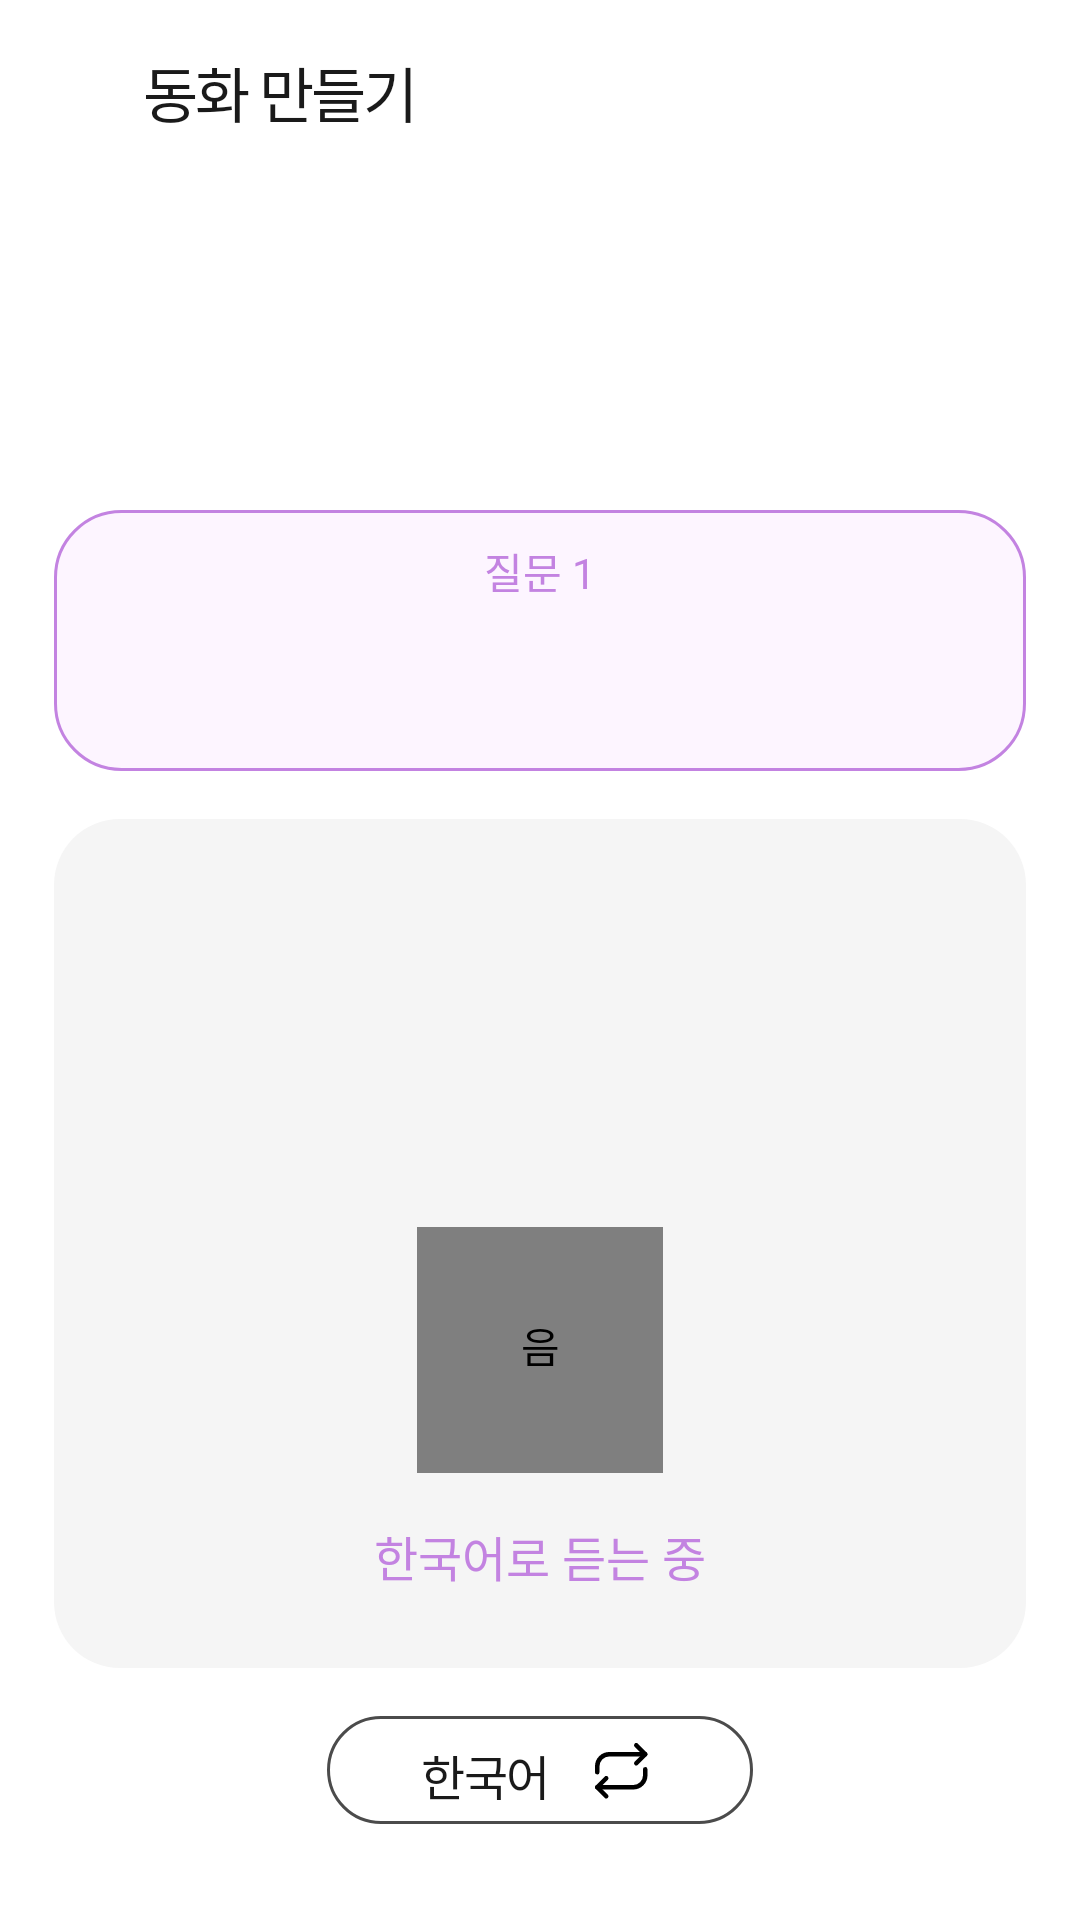

The Android layout XML behind this screen, and the referenced resources:
<!-- AndroidManifest.xml: application theme Theme.DualTales -->
<!-- res/layout/activity_voice_input.xml -->
<?xml version="1.0" encoding="utf-8"?>
<androidx.constraintlayout.widget.ConstraintLayout
    xmlns:android="http://schemas.android.com/apk/res/android"
    xmlns:app="http://schemas.android.com/apk/res-auto"
    android:layout_width="match_parent"
    android:layout_height="match_parent"
    android:background="#FFFFFF">

    
    <LinearLayout
        android:id="@+id/ll_toolbar"
        android:layout_width="match_parent"
        android:layout_height="60dp"
        android:orientation="horizontal"
        android:gravity="center_vertical"
        android:padding="16dp"
        android:background="@color/white"
        app:layout_constraintTop_toTopOf="parent"
        app:layout_constraintStart_toStartOf="parent">

        <ImageView
            android:id="@+id/iv_back"
            android:layout_width="12dp"
            android:layout_height="24dp"
            android:src="@drawable/ic_back"
            app:tint="#000000"
            android:scaleType="fitCenter"
            android:contentDescription="뒤로 가기" />

        <TextView
            android:layout_width="wrap_content"
            android:layout_height="wrap_content"
            android:text="동화 만들기"
            android:textColor="#1A1A1A"
            android:fontFamily="@font/pretendard_bold"
            android:textSize="20sp"
            android:lineSpacingExtra="8sp"
            android:letterSpacing="-0.05"
            android:layout_marginStart="20dp" />

    </LinearLayout>

    
    <LinearLayout
        android:id="@+id/ll_indicator"
        android:layout_width="wrap_content"
        android:layout_height="17dp"
        android:orientation="horizontal"
        app:layout_constraintTop_toTopOf="parent"
        android:layout_marginTop="121dp"
        app:layout_constraintStart_toStartOf="parent"
        android:layout_marginStart="19dp" />

    
    <LinearLayout
        android:id="@+id/ll_question"
        android:layout_width="0dp"
        android:layout_height="wrap_content"
        android:orientation="vertical"
        android:background="@drawable/bg_question_purple"
        android:paddingTop="10dp"
        android:paddingBottom="20dp"
        android:paddingStart="20dp"
        android:paddingEnd="20dp"
        android:gravity="center"
        app:layout_constraintTop_toTopOf="parent"
        android:layout_marginTop="170dp"
        app:layout_constraintStart_toStartOf="parent"
        android:layout_marginStart="18dp"
        app:layout_constraintEnd_toEndOf="parent"
        android:layout_marginEnd="18dp">

        <TextView
            android:id="@+id/tv_question_label"
            android:layout_width="match_parent"
            android:layout_height="wrap_content"
            android:text="질문 1"
            android:textColor="@color/main_purple"
            android:fontFamily="@font/pretendard_semibold"
            android:textSize="14sp"
            android:gravity="center" />

        <TextView
            android:id="@+id/tv_question_text"
            android:layout_width="match_parent"
            android:layout_height="wrap_content"
            android:text=""
            android:textColor="#151515"
            android:fontFamily="@font/pretendard_semibold"
            android:textSize="18sp"
            android:lineSpacingExtra="4sp"
            android:letterSpacing="-0.03"
            android:gravity="center"
            android:layout_marginTop="12dp" />

    </LinearLayout>

    

    
    <androidx.constraintlayout.widget.ConstraintLayout
        android:layout_width="0dp"
        android:layout_height="0dp"
        android:layout_marginStart="18dp"
        android:layout_marginTop="16dp"
        android:layout_marginEnd="18dp"
        android:layout_marginBottom="16dp"
        android:background="@drawable/bg_voice_card"
        android:paddingStart="16dp"
        android:paddingTop="16dp"
        android:paddingEnd="16dp"
        android:paddingBottom="24dp"
        app:layout_constraintBottom_toTopOf="@id/btn_language_switch"
        app:layout_constraintEnd_toEndOf="parent"
        app:layout_constraintHorizontal_bias="0.0"
        app:layout_constraintStart_toStartOf="parent"
        app:layout_constraintTop_toBottomOf="@id/ll_question"
        app:layout_constraintVertical_bias="0.0">

        
        <TextView
            android:id="@+id/tv_voice_text"
            android:layout_width="0dp"
            android:layout_height="wrap_content"
            android:fontFamily="@font/pretendard_semibold"
            android:letterSpacing="-0.03"
            android:lineSpacingExtra="4sp"
            android:text=""
            android:textColor="#C383E1"
            android:textSize="18sp"
            app:layout_constraintEnd_toEndOf="parent"
            app:layout_constraintStart_toStartOf="parent"
            app:layout_constraintTop_toTopOf="parent" />

        
        <pl.droidsonroids.gif.GifImageView
            android:id="@+id/btn_mic_toggle"
            android:layout_width="82dp"
            android:layout_height="82dp"
            android:background="@drawable/bg_mic_button"
            android:clickable="true"
            android:contentDescription="음성 입력 토글"
            android:focusable="true"
            android:padding="29dp"
            android:scaleType="centerInside"
            android:src="@drawable/img_voice_listening"
            app:layout_constraintBottom_toTopOf="@id/btn_voice_complete"
            app:layout_constraintEnd_toEndOf="parent"
            app:layout_constraintStart_toStartOf="parent"
            app:layout_constraintTop_toBottomOf="@id/tv_voice_text"
            app:layout_constraintVertical_bias="0.7" />

        
        <TextView
            android:id="@+id/tv_voice_status"
            android:layout_width="wrap_content"
            android:layout_height="wrap_content"
            android:layout_marginTop="16dp"
            android:fontFamily="@font/pretendard_medium"
            android:text="한국어로 듣는 중"
            android:textColor="#C383E1"
            android:textSize="16sp"
            android:visibility="visible"
            app:layout_constraintEnd_toEndOf="parent"
            app:layout_constraintStart_toStartOf="parent"
            app:layout_constraintTop_toBottomOf="@id/btn_mic_toggle" />

        
        <TextView
            android:id="@+id/btn_voice_complete"
            android:layout_width="231dp"
            android:layout_height="36dp"
            android:background="@drawable/bg_voice_complete_btn"
            android:clickable="true"
            android:focusable="true"
            android:fontFamily="@font/pretendard_medium"
            android:gravity="center"
            android:letterSpacing="-0.03"
            android:paddingTop="8dp"
            android:paddingBottom="8dp"
            android:text="음성입력 완료"
            android:textColor="#C383E1"
            android:textSize="16sp"
            android:visibility="gone"
            app:layout_constraintBottom_toBottomOf="parent"
            app:layout_constraintEnd_toEndOf="parent"
            app:layout_constraintStart_toStartOf="parent" />

    </androidx.constraintlayout.widget.ConstraintLayout>

    <LinearLayout
        android:id="@+id/btn_language_switch"
        android:layout_width="142dp"
        android:layout_height="36dp"
        android:orientation="horizontal"
        android:gravity="center"
        android:background="@drawable/bg_language_switch_btn"
        android:paddingTop="8dp"
        android:paddingBottom="8dp"
        android:paddingStart="16dp"
        android:paddingEnd="16dp"
        android:clickable="true"
        android:focusable="true"
        app:layout_constraintBottom_toBottomOf="parent"
        android:layout_marginBottom="32dp"
        app:layout_constraintStart_toStartOf="parent"
        app:layout_constraintEnd_toEndOf="parent">

        <TextView
            android:id="@+id/tv_current_language"
            android:layout_width="wrap_content"
            android:layout_height="wrap_content"
            android:text="한국어"
            android:fontFamily="@font/pretendard_medium"
            android:textSize="16sp"
            android:lineSpacingExtra="4sp"
            android:letterSpacing="-0.03"
            android:textColor="#1A1A1A" />

        <ImageView
            android:layout_width="24dp"
            android:layout_height="24dp"
            android:src="@drawable/ic_language_switch"
            android:scaleType="fitCenter"
            android:layout_marginStart="12dp"
            android:contentDescription="@null" />

    </LinearLayout>

</androidx.constraintlayout.widget.ConstraintLayout>
<!-- resources referenced by this layout -->
<resources>
  <color name="main_purple">#C383E1</color>
  <color name="white">#FFFFFF</color>
  <!-- drawable bg_language_switch_btn (drawable) -->
  <?xml version="1.0" encoding="utf-8"?>
  <shape xmlns:android="http://schemas.android.com/apk/res/android">
      <solid android:color="@android:color/transparent" />
      <stroke android:width="1dp" android:color="#4B4B4B" />
      <corners android:radius="30dp" />
  </shape>
  <!-- drawable bg_mic_button: png bitmap (drawable, 158008 bytes) -->
  <!-- drawable bg_question_purple (drawable) -->
  <?xml version="1.0" encoding="utf-8"?>
  <shape xmlns:android="http://schemas.android.com/apk/res/android"
      android:shape="rectangle">
      <corners android:radius="22dp" />
      <solid android:color="#FDF5FF" />
      <stroke
          android:width="1dp"
          android:color="@color/main_purple" />
  </shape>
  <!-- drawable bg_voice_card (drawable) -->
  <?xml version="1.0" encoding="utf-8"?>
  <shape xmlns:android="http://schemas.android.com/apk/res/android">
      <solid android:color="@color/gray01" />
      <corners android:radius="22dp" />
  </shape>
  <!-- drawable bg_voice_complete_btn (drawable) -->
  <?xml version="1.0" encoding="utf-8"?>
  <shape xmlns:android="http://schemas.android.com/apk/res/android">
      <solid android:color="#33C383E1" />
      <stroke android:width="1dp" android:color="#C383E1" />
      <corners android:radius="30dp" />
  </shape>
  <!-- drawable ic_language_switch (drawable) -->
  <vector xmlns:android="http://schemas.android.com/apk/res/android"
      android:width="24dp"
      android:height="24dp"
      android:viewportWidth="24"
      android:viewportHeight="24">
    <path
        android:pathData="M19.75,6.75H7.75C6.689,6.75 5.672,7.171 4.922,7.922C4.171,8.672 3.75,9.689 3.75,10.75V12.75M19.75,11.75V13.75C19.75,14.811 19.329,15.828 18.578,16.578C17.828,17.329 16.811,17.75 15.75,17.75H3.75"
        android:strokeLineJoin="round"
        android:strokeWidth="1.5"
        android:fillColor="#00000000"
        android:strokeColor="#000000"
        android:strokeLineCap="round"/>
    <path
        android:pathData="M16.75,9.75L19.75,6.75L16.75,3.75M6.75,14.75L3.75,17.75L6.75,20.75"
        android:strokeLineJoin="round"
        android:strokeWidth="1.5"
        android:fillColor="#00000000"
        android:strokeColor="#000000"
        android:strokeLineCap="round"/>
  </vector>
  <!-- drawable img_voice_listening: gif bitmap (drawable, 93742 bytes) -->
  <style name="Theme.DualTales" parent="Base.Theme.DualTales" />
  <color name="gray01">#F5F5F5</color>
  <style name="Base.Theme.DualTales" parent="Theme.Material3.DayNight.NoActionBar">
          
          
      </style>
</resources>
